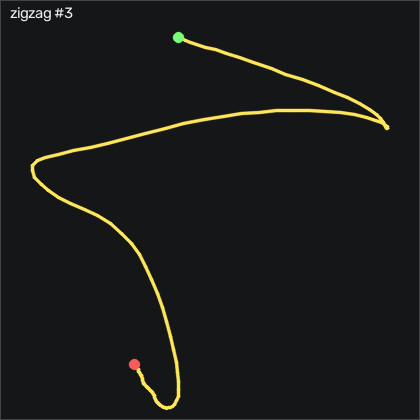

The table this chart was drawn from, first rows:
t_s, ax, ay, az, gx, gy, gz, seq
0.00000, -0.705, -0.213, 0.211, -3.973, -12.05, -5.579, 52882
0.01000, -0.617, -0.322, 0.179, -1.9, -10.22, -8.476, 52883
0.02000, -0.556, -0.447, 0.118, 2.125, -5.468, -14.42, 52884
0.03000, -0.544, -0.644, 0.08700, 7.734, 1.91, -22.99, 52885
0.04000, -0.547, -0.886, 0.06700, 17.58, 11.27, -32.29, 52886
0.05000, -0.579, -1.129, 0.04500, 33.04, 21.48, -34.94, 52887
0.06000, -0.634, -1.285, 0.02200, 54.53, 30.84, -25.76, 52888
0.07000, -0.669, -1.306, -0.03800, 80.63, 36.67, -8.994, 52889
0.08000, -0.643, -1.211, -0.09300, 108, 38.83, 4.756, 52890
0.09000, -0.462, -1.146, -0.144, 132.8, 38.04, 6.402, 52891
0.101, -0.241, -1.165, -0.171, 156.8, 42.64, -7.287, 52892
0.11, -0.193, -1.154, -0.204, 183.8, 56.21, -34.97, 52893
0.12, -0.33, -1.012, -0.206, 212, 73.1, -71.92, 52894
0.13, -0.532, -0.833, -0.213, 236.6, 84.93, -112.4, 52895
0.141, -0.692, -0.668, -0.214, 255.2, 89.9, -144.8, 52896
0.15, -0.846, -0.445, -0.227, 267.2, 92.7, -159, 52897
0.16, -0.986, -0.171, -0.274, 269.9, 94.99, -150, 52898
0.17, -1.125, 0.146, -0.313, 263.2, 97.34, -121.4, 52899
0.18, -1.242, 0.486, -0.34, 247.5, 97.73, -80.4, 52900
0.19, -1.333, 0.79, -0.341, 222.5, 96.09, -36.98, 52901
0.2, -1.406, 1.054, -0.322, 189.9, 92.76, 0.427, 52902
0.21, -1.506, 1.254, -0.298, 152.8, 88.22, 24.82, 52903
0.22, -1.589, 1.313, -0.299, 114, 81.39, 33.78, 52904
0.23, -1.68, 1.223, -0.273, 77.4, 74.01, 30.18, 52905
0.24, -1.82, 1.067, -0.21, 48.53, 66.18, 16.4, 52906
0.25, -1.948, 0.914, -0.141, 29.93, 53.01, -3.75, 52907
0.26, -1.923, 0.794, -0.09100, 18.25, 31.82, -19.82, 52908
0.271, -1.824, 0.8, -0.05800, 10.84, 9.654, -25.52, 52909
0.28, -1.657, 0.952, -0.04800, 3.588, -8.7, -25.06, 52910
0.29, -1.497, 1.218, -0.09000, -8.394, -20.86, -25.52, 52911
0.3, -1.381, 1.538, -0.115, -29.89, -29.03, -32.17, 52912
0.311, -1.272, 1.754, -0.143, -63.12, -35.93, -46.07, 52913
0.32, -1.147, 1.787, -0.161, -104.7, -41.5, -61.92, 52914
0.33, -0.97, 1.59, -0.221, -149.4, -44.71, -70, 52915
0.34, -0.803, 1.318, -0.241, -190.2, -42.69, -67.41, 52916
0.35, -0.681, 1.002, -0.252, -222.6, -35.74, -59.12, 52917
0.36, -0.545, 0.716, -0.25, -245.5, -26.81, -47.32, 52918
0.37, -0.453, 0.453, -0.273, -259.7, -14.92, -32.87, 52919
0.38, -0.411, 0.377, -0.293, -265.9, -1.291, -19.24, 52920
0.39, -0.367, 0.486, -0.341, -269.3, 10.87, -16.01, 52921
0.4, -0.356, 0.54, -0.375, -275.7, 21.57, -30.85, 52922
0.41, -0.232, 0.439, -0.423, -286, 28.1, -49.67, 52923
0.42, -0.169, 0.337, -0.478, -295.9, 38.53, -61.92, 52924
0.43, -0.17, 0.17, -0.517, -305.3, 51.76, -65.85, 52925
0.441, -0.24, -0.04300, -0.597, -313.2, 65.39, -60.15, 52926
0.45, -0.349, -0.265, -0.706, -318.5, 76.79, -44.6, 52927
0.46, -0.527, -0.541, -0.765, -319, 84.41, -30.92, 52928
0.47, -0.725, -0.862, -0.771, -313.7, 85.02, -24.3, 52929
0.48, -0.812, -1.206, -0.707, -302.2, 77.43, -25.61, 52930
0.49, -0.851, -1.356, -0.481, -287.4, 66.57, -29.73, 52931
0.5, -0.817, -1.839, -0.563, -273.7, 55.87, -26.1, 52932
0.51, -0.743, -2.303, -0.783, -244.9, 52.55, -28.57, 52933
0.52, -0.59, -2.65, -0.881, -197.5, 51.36, -26.22, 52934
0.53, -0.492, -2.687, -1.001, -134.8, 57.31, -18.38, 52935
0.54, -0.358, -2.7, -0.933, -73.18, 68.16, -5.122, 52936
0.55, -0.476, -2.577, -0.955, -12.2, 89.29, 6.189, 52937
0.56, -0.717, -2.358, -1.003, 43.59, 107.7, 18.6, 52938
0.571, -0.805, -2.115, -0.993, 89.78, 111.1, 37.68, 52939
0.58, -0.824, -1.84, -0.984, 128.7, 108.8, 58.02, 52940
0.59, -0.774, -1.512, -0.984, 162.9, 104.1, 69.21, 52941
... 58 more rows
